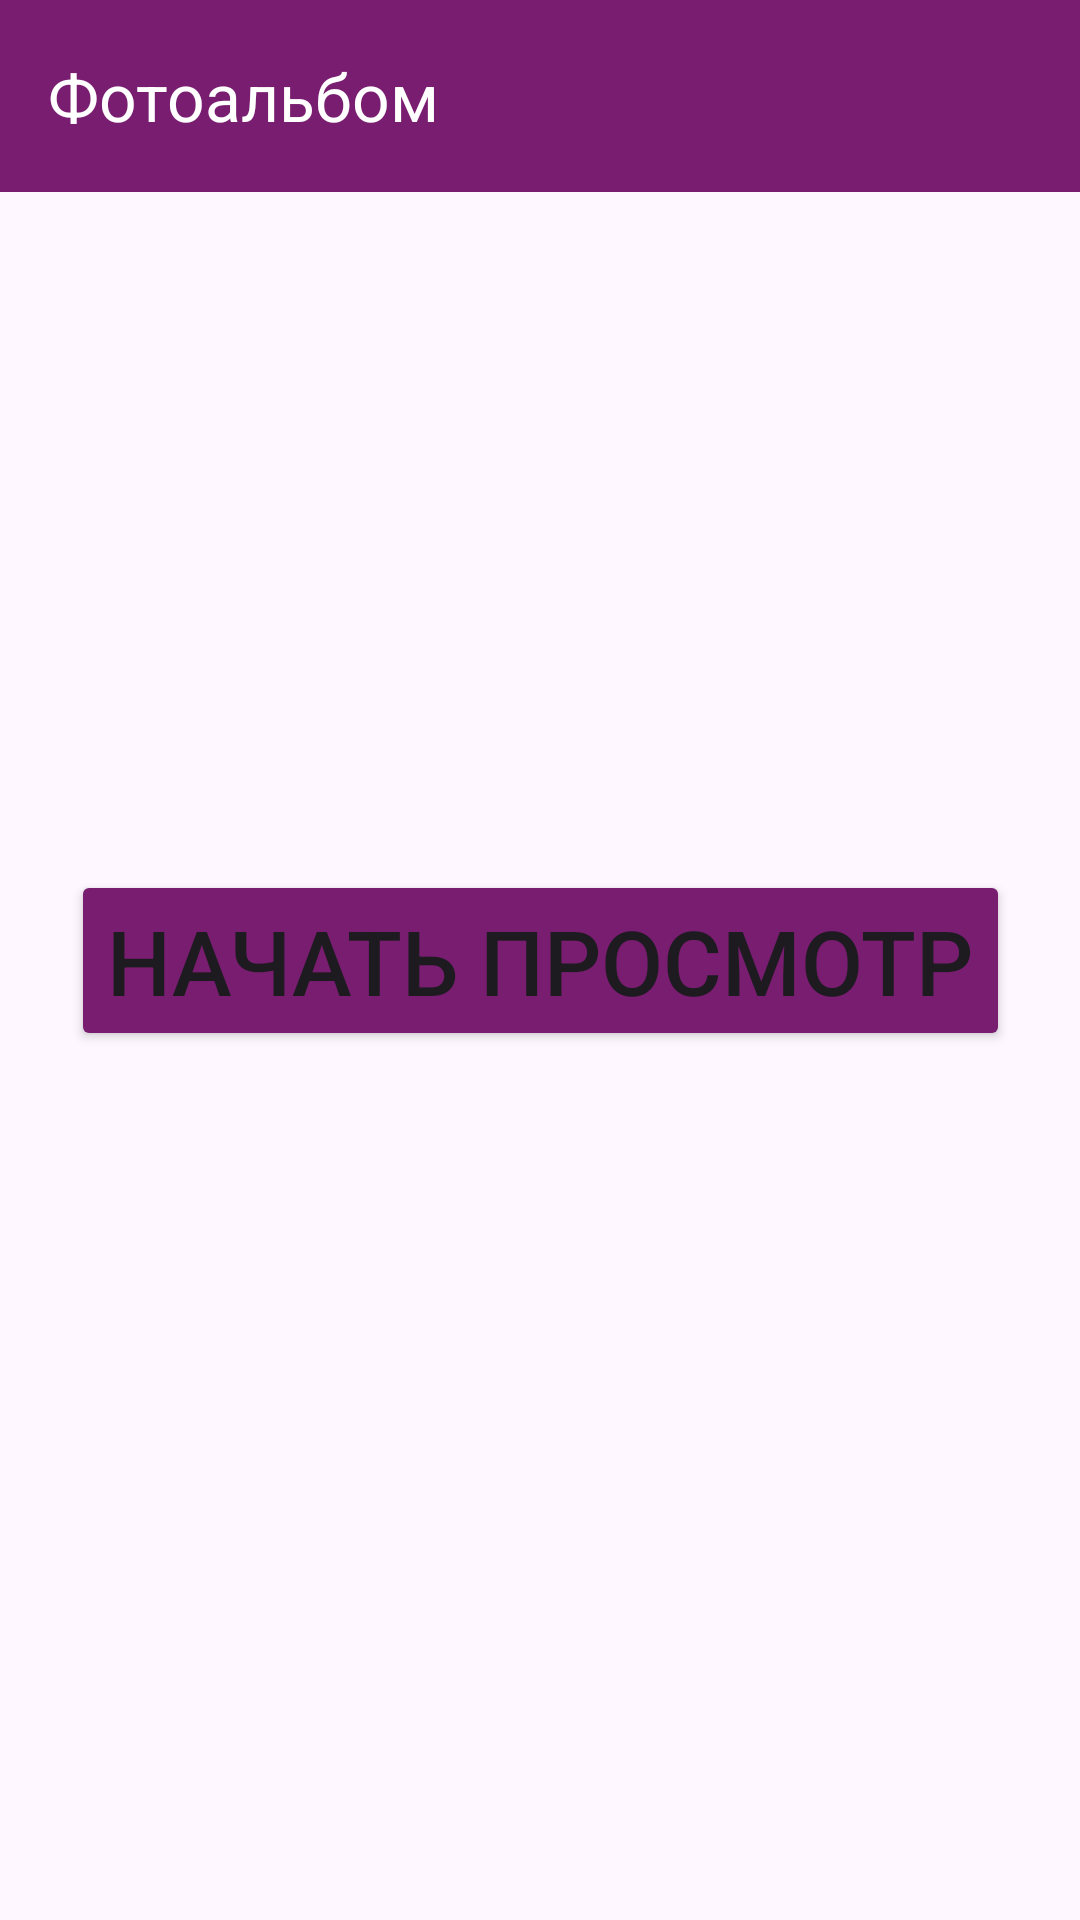

Android layout source for this screen:
<!-- AndroidManifest.xml: application theme Theme.Android_Album -->
<!-- res/layout/activity_main.xml -->
<?xml version="1.0" encoding="utf-8"?>
<androidx.constraintlayout.widget.ConstraintLayout xmlns:android="http://schemas.android.com/apk/res/android"
    xmlns:app="http://schemas.android.com/apk/res-auto"
    xmlns:tools="http://schemas.android.com/tools"
    android:id="@+id/main"
    android:layout_width="match_parent"
    android:layout_height="match_parent"
    tools:context=".MainActivity">

    <androidx.appcompat.widget.Toolbar
        android:id="@+id/toolbarMain"
        android:layout_width="match_parent"
        android:layout_height="wrap_content"
        app:title="Фотоальбом"
        app:titleTextColor="@color/white"
        android:background="@color/mediumPurple"
        tools:ignore="MissingConstraints" />

    <Button
        android:id="@+id/beginGameBTN"
        android:layout_width="wrap_content"
        android:layout_height="wrap_content"
        android:text="Начать просмотр"
        android:textSize="30dp"
        android:backgroundTint="@color/mediumPurple"
        app:layout_constraintBottom_toBottomOf="parent"
        app:layout_constraintEnd_toEndOf="parent"
        app:layout_constraintStart_toStartOf="parent"
        app:layout_constraintTop_toTopOf="parent" />
</androidx.constraintlayout.widget.ConstraintLayout>
<!-- resources referenced by this layout -->
<resources>
  <color name="mediumPurple">#781D70</color>
  <color name="white">#FFFFFFFF</color>
  <style name="Theme.Android_Album" parent="Base.Theme.Android_Album" />
  <style name="Base.Theme.Android_Album" parent="Theme.Material3.DayNight.NoActionBar">
          
          
      </style>
</resources>
